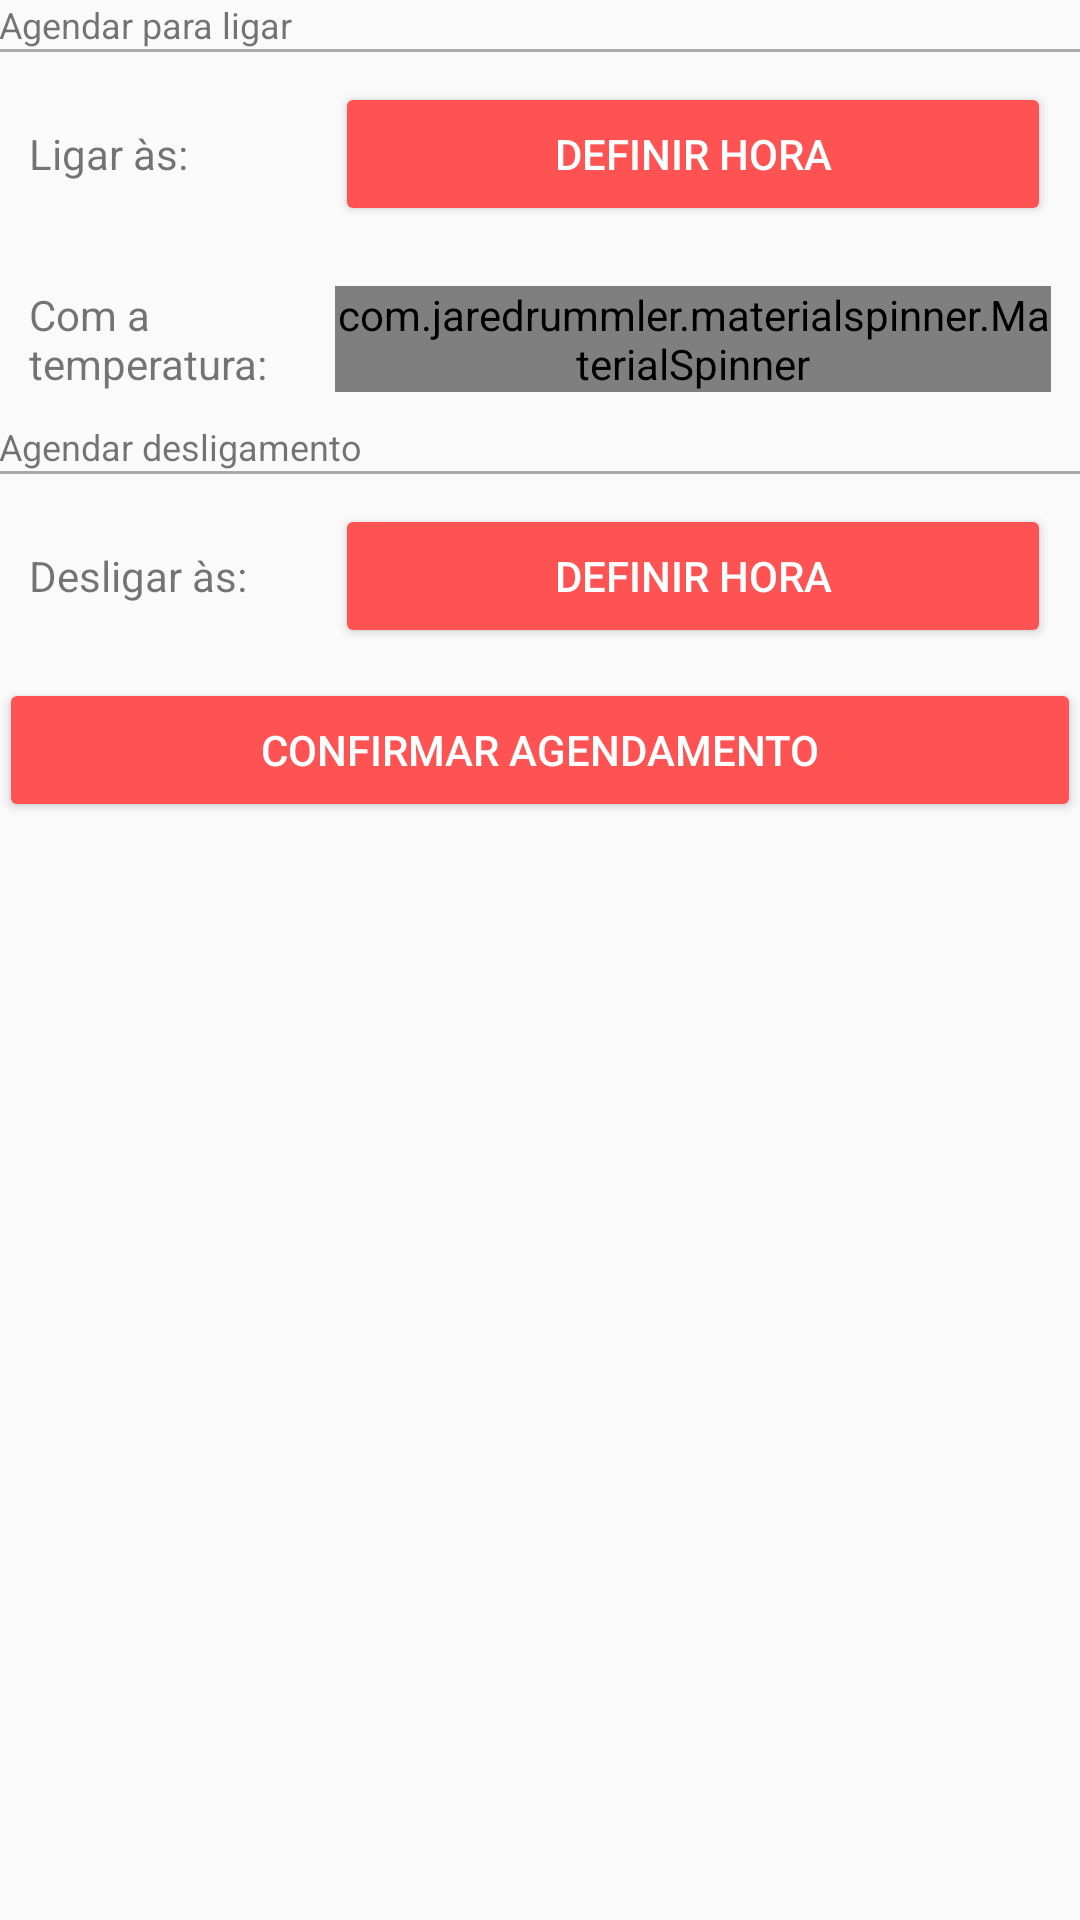

Here is an Android app screen rendered from its layout file. Give the layout XML and the strings, colors and styles it references.
<!-- AndroidManifest.xml: application theme AppTheme -->
<!-- res/layout/content_options.xml -->
<?xml version="1.0" encoding="utf-8"?>
<LinearLayout
    xmlns:android="http://schemas.android.com/apk/res/android"
    xmlns:app="http://schemas.android.com/apk/res-auto"
    xmlns:tools="http://schemas.android.com/tools"
    android:layout_width="match_parent"
    android:layout_height="match_parent"
    android:orientation="vertical"
    android:paddingBottom="@dimen/activity_vertical_margin"
    android:paddingLeft="@dimen/activity_horizontal_margin"
    android:paddingRight="@dimen/activity_horizontal_margin"
    android:paddingTop="@dimen/activity_vertical_margin"
    app:layout_behavior="@string/appbar_scrolling_view_behavior"
    tools:context="cooktopper.cooktopperapp.view.OptionsActivity"
    tools:showIn="@layout/activity_options">

    <TextView
        android:text="Agendar para ligar"
        android:gravity="center_vertical"
        android:layout_height="wrap_content"
        android:layout_width="match_parent"
        android:textSize="12sp"/>

    <View
        android:layout_width="match_parent"
        android:layout_height="1dp"
        android:background="@android:color/darker_gray"/>

    <LinearLayout
        android:weightSum="10"
        android:layout_margin="10dp"
        android:layout_width="match_parent"
        android:layout_height="wrap_content"
        android:orientation="horizontal">

        <TextView
            android:text="Ligar às:"
            android:gravity="center_vertical"
            android:layout_height="match_parent"
            android:layout_weight="3"
            android:layout_width="0dp"/>

        <Button
            android:id="@+id/set_time_to_turn_on_button"
            android:text="Definir Hora"
            android:layout_weight="7"
            android:layout_width="0dp"
            android:layout_height="wrap_content"
            android:theme="@style/AppTheme.Button" />

        <TextView
            android:id="@+id/hour_to_turn_on_text_view"
            android:visibility="gone"
            android:gravity="center_vertical|right"
            android:layout_height="wrap_content"
            android:layout_weight="7"
            android:layout_width="0dp"
            android:textSize="18sp"/>

    </LinearLayout>

    <TextView
        android:text="Clique na hora para alterá-la"
        android:id="@+id/change_hour_hint"
        android:visibility="gone"
        android:gravity="center_vertical|right"
        android:layout_height="wrap_content"
        android:layout_width="match_parent"
        android:textSize="10sp"/>

    <LinearLayout
        android:weightSum="10"
        android:layout_margin="10dp"
        android:layout_width="match_parent"
        android:layout_height="wrap_content"
        android:orientation="horizontal">

        <TextView
            android:text="Com a temperatura:"
            android:gravity="center_vertical"
            android:layout_height="match_parent"
            android:layout_weight="3"
            android:layout_width="0dp"/>

        <com.jaredrummler.materialspinner.MaterialSpinner
            android:id="@+id/temperature"
            android:layout_width="0dp"
            android:layout_weight="7"
            android:layout_height="wrap_content"/>

    </LinearLayout>

    <TextView
        android:text="Agendar desligamento"
        android:gravity="center_vertical"
        android:layout_height="wrap_content"
        android:layout_width="match_parent"
        android:textSize="12sp"/>

    <View
        android:layout_width="match_parent"
        android:layout_height="1dp"
        android:background="@android:color/darker_gray"/>

    <LinearLayout
        android:weightSum="10"
        android:layout_margin="10dp"
        android:layout_width="match_parent"
        android:layout_height="wrap_content"
        android:orientation="horizontal">

        <TextView
            android:text="Desligar às:"
            android:gravity="center_vertical"
            android:layout_height="match_parent"
            android:layout_weight="3"
            android:layout_width="0dp"/>

        <Button
            android:id="@+id/set_time_to_turn_off_button"
            android:text="Definir Hora"
            android:layout_weight="7"
            android:layout_width="0dp"
            android:layout_height="wrap_content"
            android:theme="@style/AppTheme.Button" />

        <TextView
            android:id="@+id/hour_to_turn_off_text_view"
            android:visibility="gone"
            android:gravity="center_vertical|right"
            android:layout_height="wrap_content"
            android:layout_weight="7"
            android:layout_width="0dp"
            android:textSize="18sp"/>

    </LinearLayout>

    <Button
        android:id="@+id/confirm_scheduling_button"
        android:text="Confirmar Agendamento"
        android:layout_width="match_parent"
        android:layout_height="wrap_content"
        android:theme="@style/AppTheme.Button" />

</LinearLayout>
<!-- res/layout/activity_options.xml (included above) -->
<?xml version="1.0" encoding="utf-8"?>
<android.support.design.widget.CoordinatorLayout
    xmlns:android="http://schemas.android.com/apk/res/android"
    xmlns:app="http://schemas.android.com/apk/res-auto"
    xmlns:tools="http://schemas.android.com/tools"
    android:layout_width="match_parent"
    android:layout_height="match_parent"
    android:fitsSystemWindows="true"
    tools:context="cooktopper.cooktopperapp.view.OptionsActivity">

    <android.support.design.widget.AppBarLayout
        android:layout_width="match_parent"
        android:layout_height="wrap_content"
        android:theme="@style/AppTheme.AppBarOverlay">

        <android.support.v7.widget.Toolbar
            android:id="@+id/toolbar"
            android:layout_width="match_parent"
            android:layout_height="?attr/actionBarSize"
            android:background="?attr/colorPrimary"
            app:popupTheme="@style/AppTheme.PopupOverlay"/>

    </android.support.design.widget.AppBarLayout>

    <include layout="@layout/content_options"/>

</android.support.design.widget.CoordinatorLayout>
<!-- resources referenced by this layout -->
<resources>
  <style name="AppTheme.AppBarOverlay" parent="ThemeOverlay.AppCompat.Dark.ActionBar" />
  <style name="AppTheme.Button" parent="Widget.AppCompat.Button.Colored">
          <item name="colorButtonNormal">@color/colorAccent</item>
          <item name="android:textColor">@android:color/white</item>
      </style>
  <style name="AppTheme.PopupOverlay" parent="ThemeOverlay.AppCompat.Light" />
  <style name="AppTheme" parent="Theme.AppCompat.Light.DarkActionBar">
          
          <item name="colorPrimary">@color/colorPrimary</item>
          <item name="colorPrimaryDark">@color/colorPrimaryDark</item>
          <item name="colorAccent">@color/colorAccent</item>
      </style>
  <color name="colorAccent">#FF5252</color>
  <color name="colorPrimary">#607D8B</color>
  <color name="colorPrimaryDark">#303F9F</color>
</resources>
